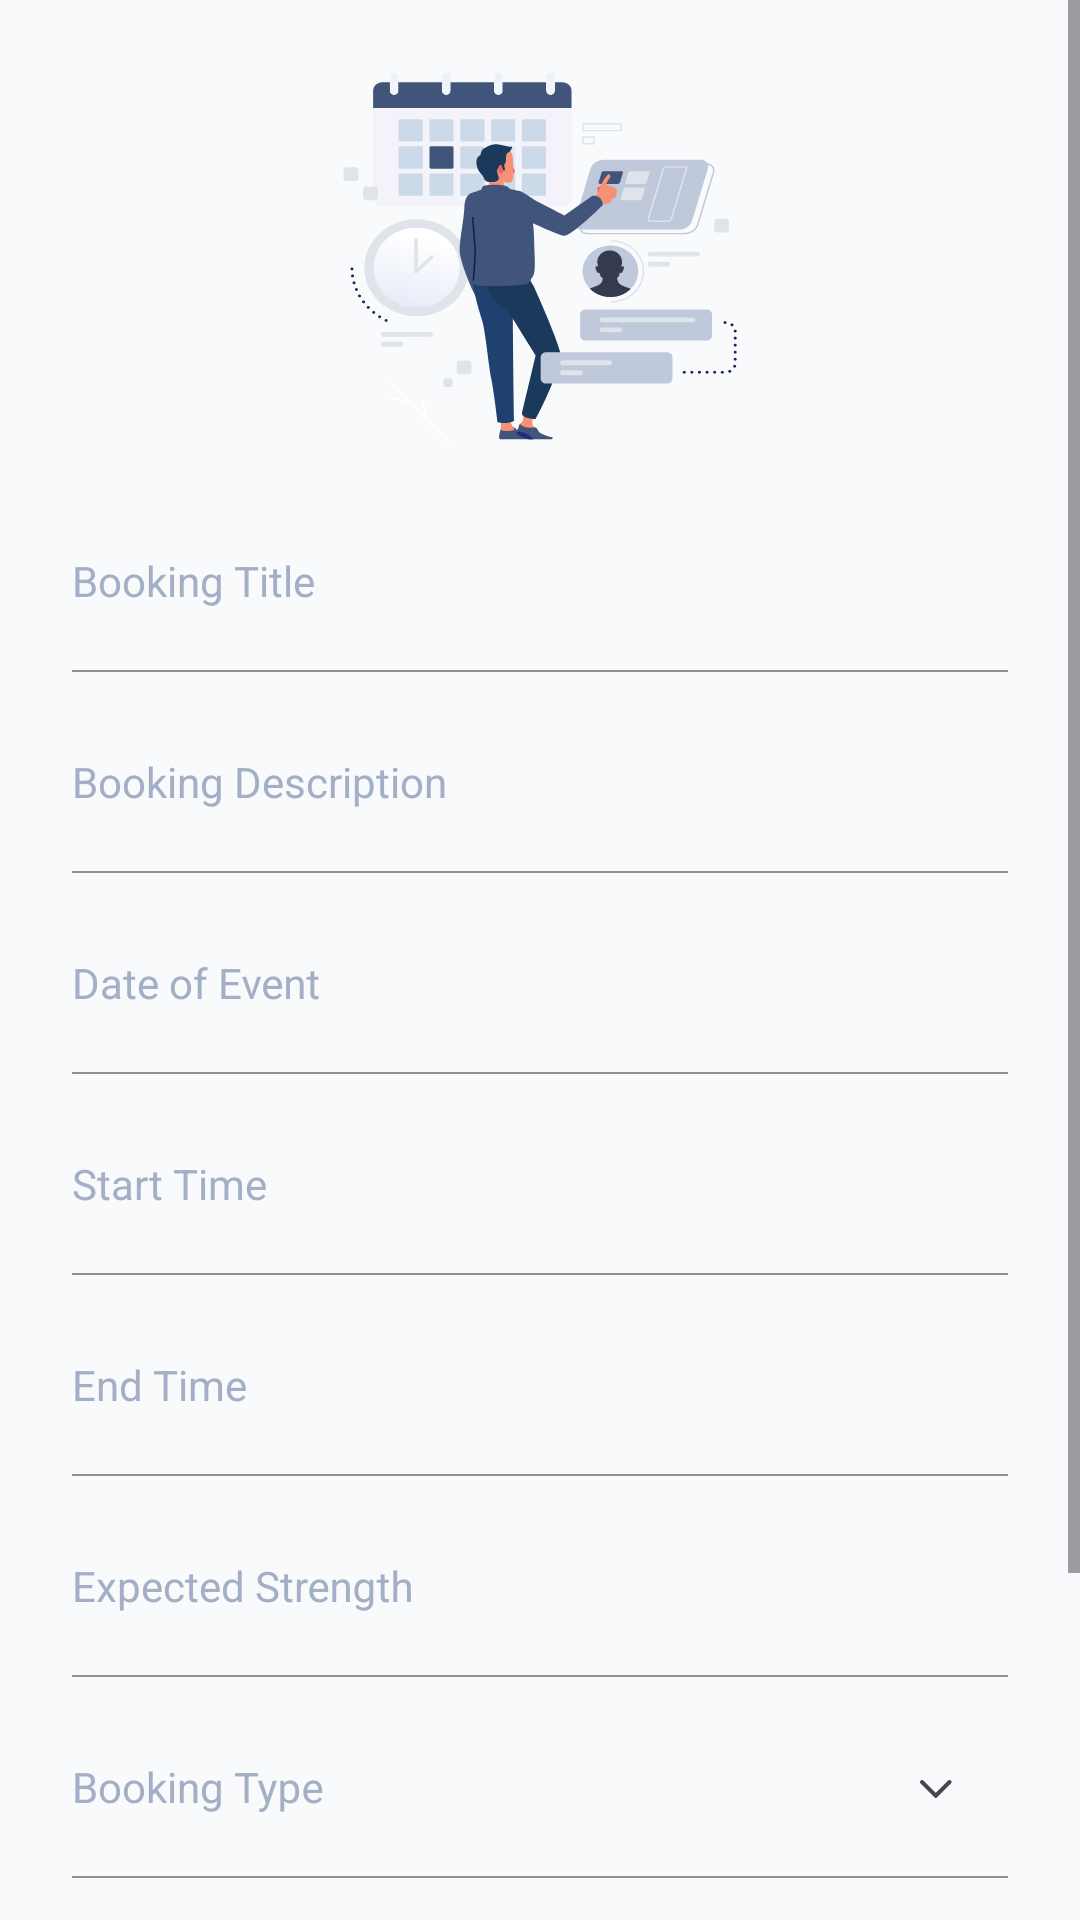

The Android layout XML behind this screen, and the referenced resources:
<!-- AndroidManifest.xml: application theme Theme.VenueBookingSystem -->
<!-- res/layout/fragment_home.xml -->
<?xml version="1.0" encoding="utf-8"?>
<ScrollView xmlns:android="http://schemas.android.com/apk/res/android"
    xmlns:app="http://schemas.android.com/apk/res-auto"
    xmlns:tools="http://schemas.android.com/tools"
    android:layout_width="match_parent"
    android:layout_height="match_parent"
    android:background="@color/colorBackground"
    android:orientation="vertical"
    tools:context=".ui.home.home.HomeFragment">

  <androidx.constraintlayout.widget.ConstraintLayout
      android:layout_width="match_parent"
      android:layout_height="600dp">

    <ImageView
        android:id="@+id/imgHomeGraphics"
        android:layout_width="wrap_content"
        android:layout_height="wrap_content"
        android:layout_marginTop="24dp"
        app:layout_constraintEnd_toEndOf="parent"
        app:layout_constraintStart_toStartOf="parent"
        app:layout_constraintTop_toTopOf="parent"
        app:srcCompat="@drawable/graphics_home" />

    <com.google.android.material.textfield.TextInputLayout
        android:id="@+id/inputHomeBookingTitle"
        style="@style/TextInputStyle"
        android:layout_width="0dp"
        android:layout_height="wrap_content"
        android:layout_marginStart="24dp"
        android:layout_marginTop="16dp"
        android:layout_marginEnd="24dp"
        android:hint="Booking Title"
        app:layout_constraintEnd_toEndOf="parent"
        app:layout_constraintStart_toStartOf="parent"
        app:layout_constraintTop_toBottomOf="@+id/imgHomeGraphics">

      <com.google.android.material.textfield.TextInputEditText
          style="@style/TextInputTextStyle"
          android:layout_width="match_parent"
          android:layout_height="match_parent" />

    </com.google.android.material.textfield.TextInputLayout>

    <com.google.android.material.textfield.TextInputLayout
        android:id="@+id/inputHomeBookingDescription"
        style="@style/TextInputStyle"
        android:layout_width="0dp"
        android:layout_height="wrap_content"
        android:layout_marginStart="24dp"
        android:layout_marginTop="8dp"
        android:layout_marginEnd="24dp"
        android:hint="Booking Description"
        app:layout_constraintEnd_toEndOf="parent"
        app:layout_constraintStart_toStartOf="parent"
        app:layout_constraintTop_toBottomOf="@+id/inputHomeBookingTitle">

      <com.google.android.material.textfield.TextInputEditText
          style="@style/TextInputTextStyle"
          android:layout_width="match_parent"
          android:layout_height="match_parent" />

    </com.google.android.material.textfield.TextInputLayout>

    <com.google.android.material.textfield.TextInputLayout
        android:id="@+id/inputHomeBookingDate"
        style="@style/TextInputStyle"
        android:layout_width="0dp"
        android:layout_height="wrap_content"
        android:layout_marginStart="24dp"
        android:layout_marginTop="8dp"
        android:layout_marginEnd="24dp"
        android:hint="Date of Event"
        android:clickable="true"
        android:focusable="true"
        app:endIconDrawable="@drawable/ic_calendar"
        app:layout_constraintEnd_toEndOf="parent"
        app:layout_constraintStart_toStartOf="parent"
        app:layout_constraintTop_toBottomOf="@+id/inputHomeBookingDescription">

      <AutoCompleteTextView
          style="@style/TextInputTextStyle"
          android:layout_width="match_parent"
          android:layout_height="match_parent"
          android:inputType="none"/>

    </com.google.android.material.textfield.TextInputLayout>

    <com.google.android.material.textfield.TextInputLayout
        android:id="@+id/inputHomeBookingStartTime"
        style="@style/TextInputStyle"
        android:layout_width="0dp"
        android:layout_height="wrap_content"
        android:layout_marginStart="24dp"
        android:layout_marginTop="8dp"
        android:layout_marginEnd="24dp"
        android:hint="Start Time"
        app:layout_constraintEnd_toEndOf="parent"
        app:layout_constraintStart_toStartOf="parent"
        app:layout_constraintTop_toBottomOf="@+id/inputHomeBookingDate">

      <AutoCompleteTextView
          style="@style/TextInputTextStyle"
          android:layout_width="match_parent"
          android:layout_height="match_parent"
          android:inputType="none"/>

    </com.google.android.material.textfield.TextInputLayout>

    <com.google.android.material.textfield.TextInputLayout
        android:id="@+id/inputHomeBookingEndTime"
        style="@style/TextInputStyle"
        android:layout_width="0dp"
        android:layout_height="wrap_content"
        android:layout_marginStart="24dp"
        android:layout_marginTop="8dp"
        android:layout_marginEnd="24dp"
        android:hint="End Time"
        app:layout_constraintEnd_toEndOf="parent"
        app:layout_constraintStart_toStartOf="parent"
        app:layout_constraintTop_toBottomOf="@+id/inputHomeBookingStartTime">

      <AutoCompleteTextView
          style="@style/TextInputTextStyle"
          android:layout_width="match_parent"
          android:layout_height="match_parent"
          android:inputType="none"/>

    </com.google.android.material.textfield.TextInputLayout>

    <com.google.android.material.textfield.TextInputLayout
        android:id="@+id/inputHomeBookingExpectedStrength"
        style="@style/TextInputStyle"
        android:layout_width="0dp"
        android:layout_height="wrap_content"
        android:layout_marginStart="24dp"
        android:layout_marginTop="8dp"
        android:layout_marginEnd="24dp"
        android:hint="Expected Strength"
        app:layout_constraintEnd_toEndOf="parent"
        app:layout_constraintStart_toStartOf="parent"
        app:layout_constraintTop_toBottomOf="@+id/inputHomeBookingEndTime">

      <com.google.android.material.textfield.TextInputEditText
          style="@style/TextInputTextStyle"
          android:layout_width="match_parent"
          android:layout_height="match_parent"
          android:inputType="number"/>

    </com.google.android.material.textfield.TextInputLayout>

    <com.google.android.material.textfield.TextInputLayout
        android:id="@+id/inputHomeBookingType"
        style="@style/TextInputAutocompleteTextStyle"
        android:layout_width="0dp"
        android:layout_height="wrap_content"
        android:layout_marginStart="24dp"
        android:layout_marginTop="8dp"
        android:layout_marginEnd="24dp"
        android:hint="Booking Type"
        app:layout_constraintEnd_toEndOf="parent"
        app:layout_constraintStart_toStartOf="parent"
        app:layout_constraintTop_toBottomOf="@+id/inputHomeBookingExpectedStrength">

      <com.google.android.material.textfield.MaterialAutoCompleteTextView
          style="@style/TextInputTextStyle"
          android:layout_width="match_parent"
          android:layout_height="match_parent"
          android:inputType="none"/>

    </com.google.android.material.textfield.TextInputLayout>

    <com.google.android.material.textfield.TextInputLayout
        android:id="@+id/inputHomeBookingVenueType"
        style="@style/TextInputAutocompleteTextStyle"
        android:layout_width="0dp"
        android:layout_height="wrap_content"
        android:layout_marginStart="24dp"
        android:layout_marginTop="8dp"
        android:layout_marginEnd="24dp"
        android:hint="Venue Type"
        app:layout_constraintEnd_toEndOf="parent"
        app:layout_constraintStart_toStartOf="parent"
        app:layout_constraintTop_toBottomOf="@+id/inputHomeBookingType">

      <com.google.android.material.textfield.MaterialAutoCompleteTextView
          style="@style/TextInputTextStyle"
          android:layout_width="match_parent"
          android:layout_height="match_parent"
          android:inputType="none"/>

    </com.google.android.material.textfield.TextInputLayout>

    <Button
        android:id="@+id/btnSearchVenues"
        style="@style/FilledButtonTheme"
        android:layout_width="wrap_content"
        android:layout_height="wrap_content"
        android:layout_marginTop="16dp"
        android:layout_marginBottom="24dp"
        android:text="Search Venues"
        app:layout_constraintBottom_toBottomOf="parent"
        app:layout_constraintEnd_toEndOf="parent"
        app:layout_constraintStart_toStartOf="parent"
        app:layout_constraintTop_toBottomOf="@+id/inputHomeBookingVenueType" />

  </androidx.constraintlayout.widget.ConstraintLayout>

</ScrollView>
<!-- resources referenced by this layout -->
<resources>
  <color name="colorBackground">#F8FAFB</color>
  <style name="FilledButtonTheme" parent="ThemeOverlay.Material3.Button">
      <item name="android:background">@drawable/background_button_filled</item>
      <item name="backgroundTint">@color/colorAccent</item>
      <item name="android:textAppearance">@style/FilledButtonTextAppearance</item>
      <item name="iconTint">@null</item>
    </style>
  <style name="TextInputAutocompleteTextStyle" parent="Widget.Material3.TextInputLayout.FilledBox.ExposedDropdownMenu">
      <item name="android:textColorHint">#A3AFC7</item>
      <item name="boxStrokeWidth">0.5dp</item>
      <item name="boxStrokeColor">#E8E7EA</item>
      <item name="hintAnimationEnabled">true</item>
      <item name="hintEnabled">true</item>
      <item name="hintTextAppearance">@style/HintTextAppearance</item>
      <item name="endIconDrawable">@drawable/ic_dropdown</item>
    </style>
  <style name="TextInputStyle" parent="Widget.Material3.TextInputLayout.FilledBox">
      <item name="android:textColorHint">#A3AFC7</item>
      <item name="boxStrokeWidth">0.5dp</item>
      <item name="boxStrokeColor">#E8E7EA</item>
      <item name="hintAnimationEnabled">true</item>
      <item name="hintEnabled">true</item>
      <item name="hintTextAppearance">@style/HintTextAppearance</item>
    </style>
  <style name="TextInputTextStyle" parent="TextInputStyle">
      <item name="android:background">@android:color/transparent</item>
      <item name="android:textColor">#0B0C24</item>
      <item name="fontFamily">@font/poppins_regular</item>
      <item name="android:paddingStart">0dp</item>
      <item name="android:paddingEnd">0dp</item>
      <item name="android:paddingTop">36dp</item>
      <item name="android:paddingBottom">4dp</item>
    </style>
  <style name="Theme.VenueBookingSystem" parent="Theme.Material3.Light.NoActionBar">
      
      <item name="colorPrimary">@color/colorPrimary</item>
      <item name="colorPrimaryVariant">@color/colorPrimaryLight</item>
      <item name="colorOnPrimary">@color/colorWhite</item>
      
      <item name="android:statusBarColor">?attr/colorPrimaryVariant</item>
      
      <item name="background">@color/colorBackgroundLight</item>
    </style>
  <!-- drawable background_button_filled (drawable) -->
  <?xml version="1.0" encoding="utf-8"?>
  <shape xmlns:android="http://schemas.android.com/apk/res/android"
    android:shape="rectangle">
  
    <solid android:color="@color/colorAccent"/>
    <corners android:radius="9dp"/>
  
  </shape>
  <color name="colorAccent">#313465</color>
  <style name="FilledButtonTextAppearance" parent="FilledButtonTheme">
      <item name="fontFamily">@font/poppins_medium</item>
      <item name="android:textColor">@color/colorWhite</item>
      <item name="android:textSize">16sp</item>
    </style>
  <style name="HintTextAppearance" parent="Theme.VenueBookingSystem">
      <item name="fontFamily">@font/poppins_regular</item>
      <item name="android:textSize">12sp</item>
      <item name="android:textColor">#A3AFC7</item>
    </style>
  <!-- drawable ic_dropdown (drawable) -->
  <vector xmlns:android="http://schemas.android.com/apk/res/android"
      android:width="11dp"
      android:height="6dp"
      android:viewportWidth="11"
      android:viewportHeight="6">
    <path
        android:pathData="M0.208,0.208C0.347,0.069 0.511,0 0.7,0C0.89,0 1.054,0.069 1.192,0.208L5.252,4.268L9.326,0.194C9.455,0.065 9.617,0 9.811,0C10.005,0 10.171,0.069 10.31,0.208C10.448,0.346 10.518,0.51 10.518,0.7C10.518,0.89 10.448,1.053 10.31,1.192L5.64,5.848C5.585,5.903 5.525,5.942 5.46,5.966C5.395,5.989 5.326,6 5.252,6C5.178,6 5.109,5.988 5.044,5.965C4.979,5.942 4.919,5.903 4.864,5.848L0.194,1.178C0.065,1.048 0,0.889 0,0.699C0,0.51 0.07,0.346 0.208,0.208Z"
        android:fillColor="#91969F"/>
  </vector>
  <color name="colorPrimary">#325497</color>
  <color name="colorPrimaryLight">#708FBD</color>
  <color name="colorWhite">#F8F8F8</color>
  <color name="colorBackgroundLight">#FDFDFD</color>
</resources>
